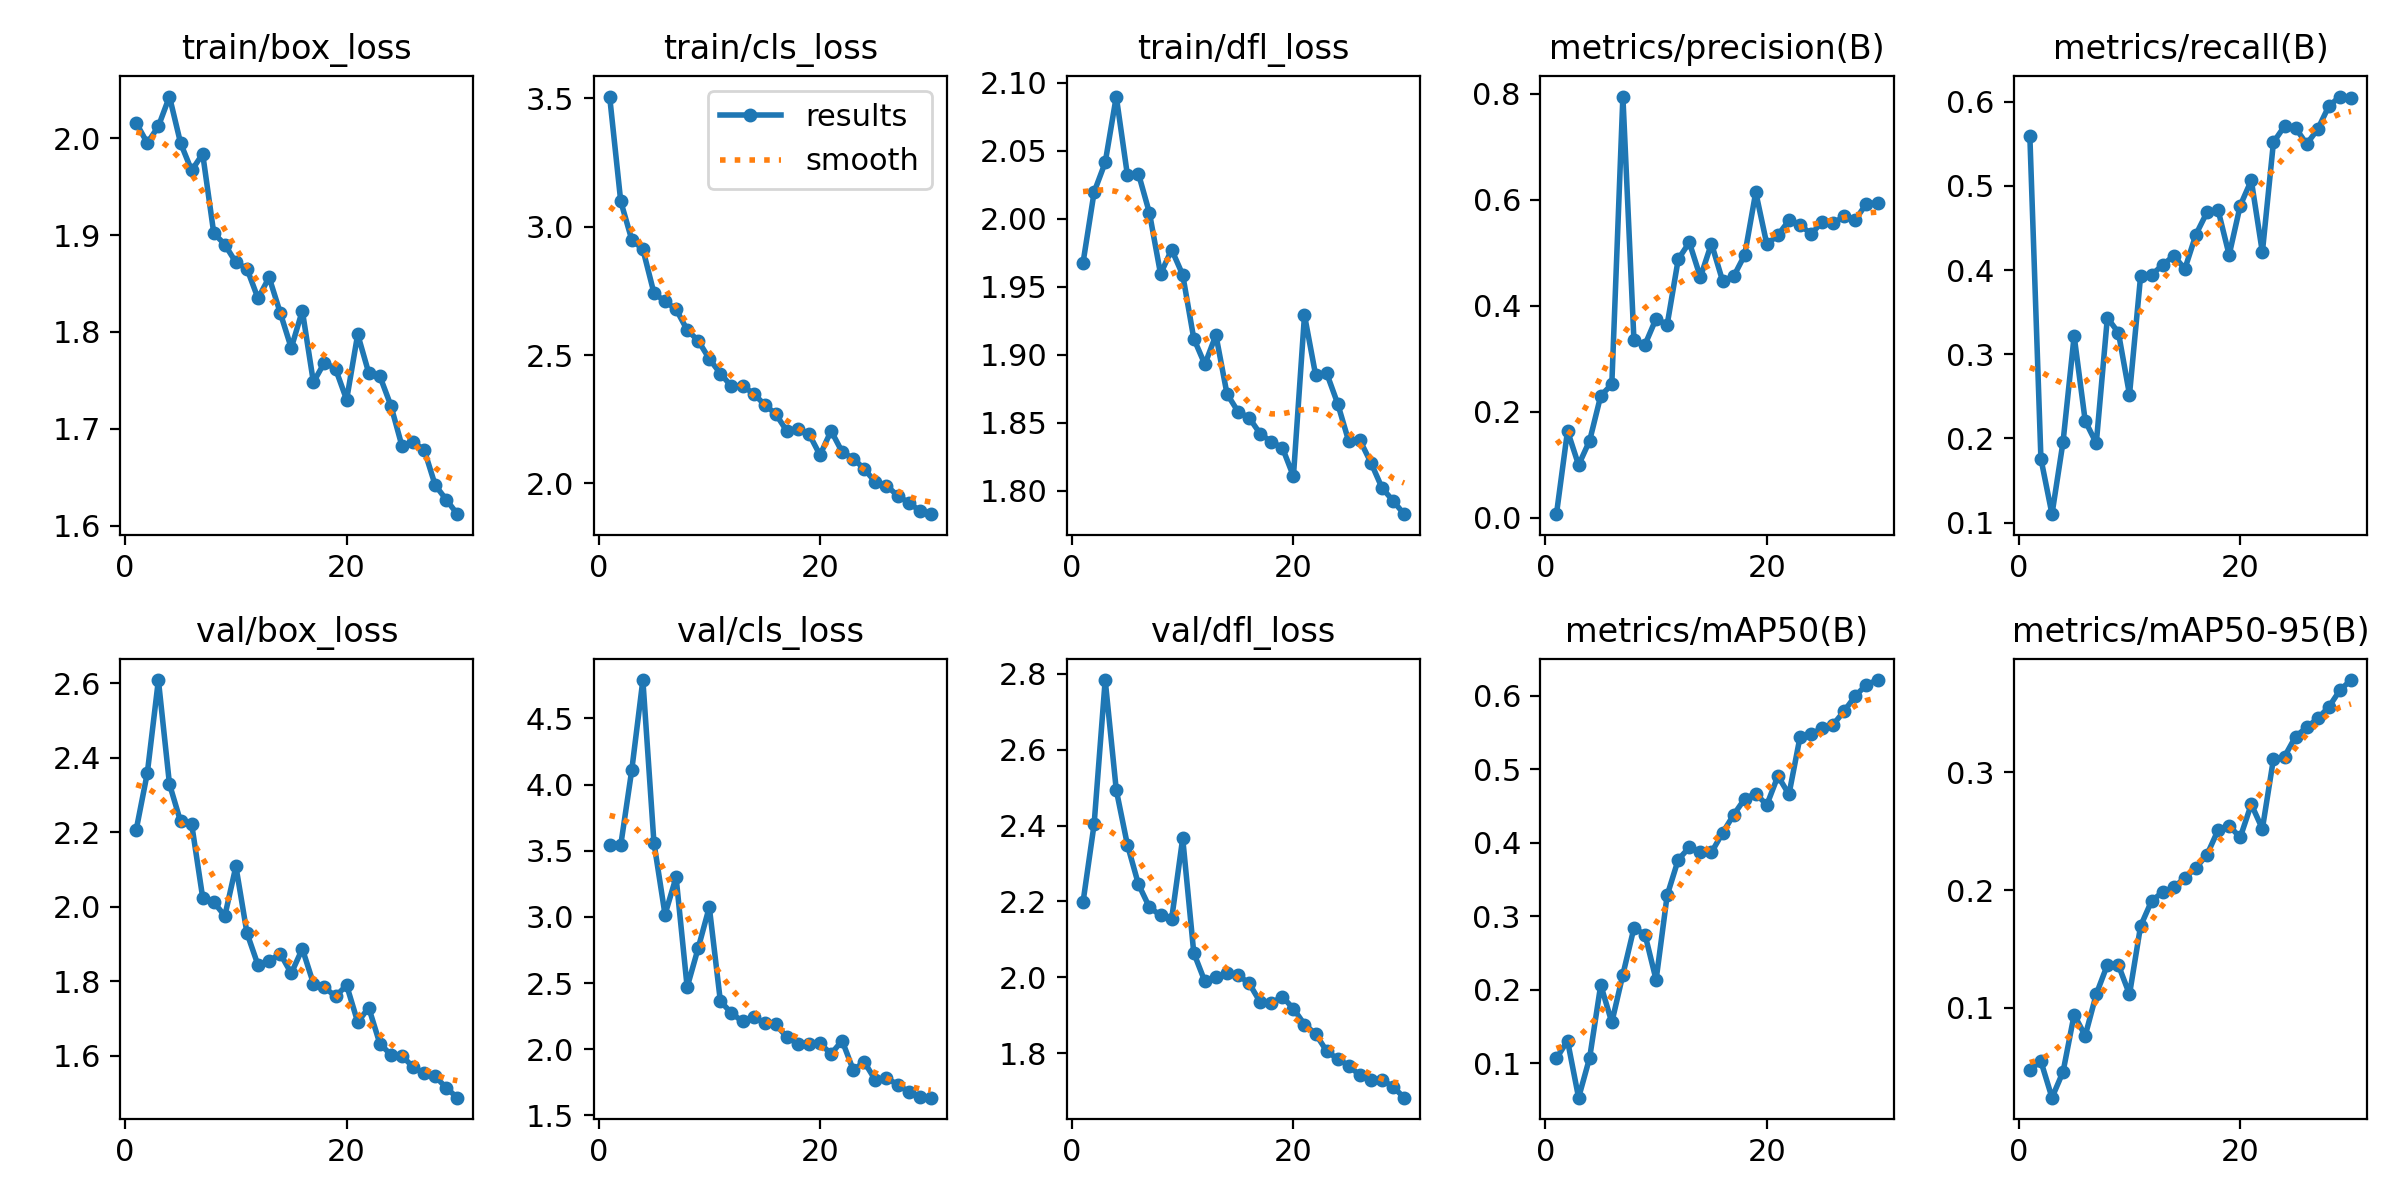

The file beside this chart, header and first rows:
epoch, time, train/box_loss, train/cls_loss, train/dfl_loss, metrics/precision(B), metrics/recall(B), metrics/mAP50(B), metrics/mAP50-95(B), val/box_loss, val/cls_loss, val/dfl_loss, lr/pg0, lr/pg1, lr/pg2
1, 32.65, 2.016, 3.506, 1.968, 0.00628, 0.5591, 0.1064, 0.0475, 2.207, 3.546, 2.198, 0.0004683, 0.0004683, 0.0004683
2, 73.08, 1.995, 3.099, 2.02, 0.1635, 0.176, 0.1305, 0.05468, 2.358, 3.541, 2.404, 0.0009134, 0.0009134, 0.0009134
3, 96.92, 2.012, 2.948, 2.041, 0.099, 0.1101, 0.05289, 0.02386, 2.608, 4.111, 2.784, 0.001327, 0.001327, 0.001327
4, 120.1, 2.043, 2.912, 2.09, 0.1451, 0.1961, 0.1073, 0.04586, 2.329, 4.789, 2.494, 0.001288, 0.001288, 0.001288
5, 143.6, 1.995, 2.741, 2.032, 0.2298, 0.3217, 0.2064, 0.09429, 2.229, 3.561, 2.35, 0.00124, 0.00124, 0.00124
6, 168.5, 1.967, 2.709, 2.033, 0.2512, 0.2208, 0.1554, 0.07642, 2.222, 3.018, 2.245, 0.001193, 0.001193, 0.001193
7, 194.3, 1.984, 2.678, 2.004, 0.7944, 0.1943, 0.2205, 0.1117, 2.024, 3.3, 2.184, 0.001146, 0.001146, 0.001146
8, 218.7, 1.902, 2.598, 1.959, 0.334, 0.3432, 0.2839, 0.1366, 2.012, 2.469, 2.163, 0.001099, 0.001099, 0.001099
9, 243.4, 1.89, 2.556, 1.977, 0.3263, 0.3256, 0.2749, 0.1363, 1.975, 2.765, 2.153, 0.001052, 0.001052, 0.001052
10, 268.3, 1.872, 2.485, 1.959, 0.3753, 0.252, 0.2133, 0.1115, 2.108, 3.074, 2.367, 0.001005, 0.001005, 0.001005
11, 293.5, 1.865, 2.428, 1.912, 0.3639, 0.3924, 0.3284, 0.1695, 1.929, 2.364, 2.064, 0.0009574, 0.0009574, 0.0009574
12, 318.4, 1.835, 2.378, 1.893, 0.4873, 0.3944, 0.377, 0.1909, 1.843, 2.273, 1.989, 0.0009103, 0.0009103, 0.0009103
13, 342.7, 1.856, 2.38, 1.914, 0.5192, 0.4059, 0.3937, 0.1984, 1.853, 2.21, 2, 0.0008631, 0.0008631, 0.0008631
14, 367.2, 1.82, 2.35, 1.871, 0.4534, 0.417, 0.3878, 0.2025, 1.874, 2.244, 2.012, 0.000816, 0.000816, 0.000816
15, 391.9, 1.783, 2.306, 1.858, 0.5169, 0.4013, 0.3869, 0.2103, 1.821, 2.2, 2.006, 0.0007688, 0.0007688, 0.0007688
16, 416.3, 1.822, 2.271, 1.854, 0.4469, 0.4422, 0.4133, 0.219, 1.887, 2.189, 1.984, 0.0007216, 0.0007216, 0.0007216
17, 440.5, 1.748, 2.204, 1.842, 0.4548, 0.4686, 0.4379, 0.23, 1.793, 2.091, 1.934, 0.0006745, 0.0006745, 0.0006745
18, 465.1, 1.768, 2.213, 1.836, 0.4953, 0.4712, 0.4597, 0.251, 1.783, 2.042, 1.932, 0.0006273, 0.0006273, 0.0006273
19, 489.2, 1.762, 2.193, 1.832, 0.6138, 0.4179, 0.467, 0.2545, 1.759, 2.039, 1.949, 0.0005802, 0.0005802, 0.0005802
20, 513.6, 1.73, 2.11, 1.811, 0.5158, 0.4765, 0.4514, 0.2448, 1.789, 2.044, 1.917, 0.000533, 0.000533, 0.000533
21, 551.2, 1.798, 2.205, 1.929, 0.5327, 0.5066, 0.4908, 0.2729, 1.69, 1.966, 1.875, 0.0004859, 0.0004859, 0.0004859
22, 577.3, 1.758, 2.123, 1.885, 0.5606, 0.421, 0.4659, 0.252, 1.728, 2.065, 1.851, 0.0004387, 0.0004387, 0.0004387
23, 601.1, 1.754, 2.097, 1.886, 0.5527, 0.5517, 0.544, 0.3113, 1.632, 1.845, 1.805, 0.0003915, 0.0003915, 0.0003915
24, 625.1, 1.724, 2.056, 1.864, 0.5346, 0.5708, 0.5476, 0.3133, 1.602, 1.904, 1.785, 0.0003444, 0.0003444, 0.0003444
25, 648.8, 1.682, 2.005, 1.836, 0.558, 0.5687, 0.5563, 0.3303, 1.599, 1.767, 1.767, 0.0002972, 0.0002972, 0.0002972
26, 673, 1.686, 1.992, 1.837, 0.5549, 0.5497, 0.5609, 0.3381, 1.57, 1.783, 1.741, 0.0002501, 0.0002501, 0.0002501
27, 697.2, 1.679, 1.953, 1.821, 0.569, 0.5672, 0.5796, 0.3457, 1.552, 1.734, 1.728, 0.0002029, 0.0002029, 0.0002029
28, 720.9, 1.642, 1.925, 1.802, 0.5621, 0.5945, 0.5999, 0.3554, 1.545, 1.679, 1.73, 0.0001558, 0.0001558, 0.0001558
29, 744.7, 1.627, 1.894, 1.793, 0.5923, 0.606, 0.6152, 0.3696, 1.513, 1.643, 1.711, 0.0001086, 0.0001086, 0.0001086
30, 769, 1.612, 1.88, 1.783, 0.5939, 0.604, 0.6215, 0.3783, 1.487, 1.635, 1.683, 6.1447e-05, 6.1447e-05, 6.1447e-05
